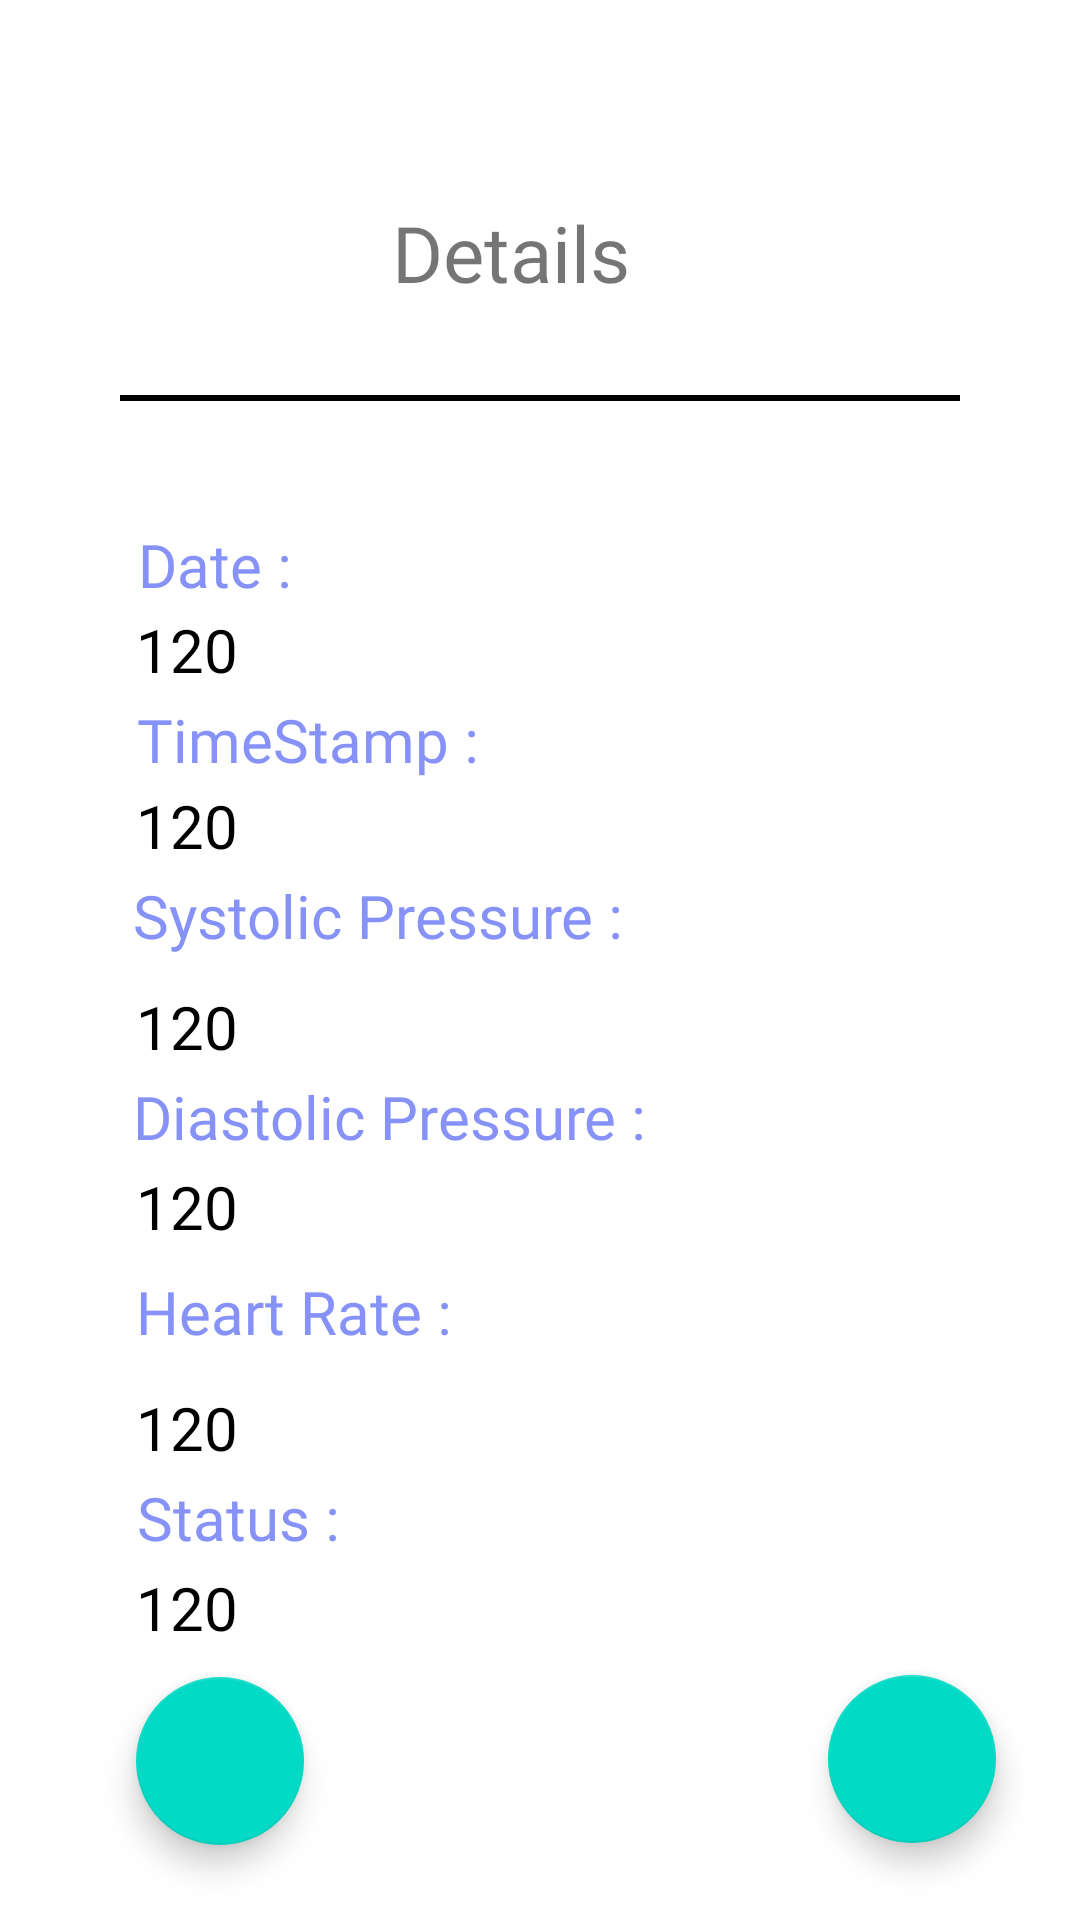

The Android layout XML behind this screen, and the referenced resources:
<!-- AndroidManifest.xml: application theme Theme.CardiMate -->
<!-- res/layout/activity_main6.xml -->
<?xml version="1.0" encoding="utf-8"?>
<androidx.constraintlayout.widget.ConstraintLayout xmlns:android="http://schemas.android.com/apk/res/android"
    xmlns:app="http://schemas.android.com/apk/res-auto"
    xmlns:tools="http://schemas.android.com/tools"
    android:layout_width="match_parent"
    android:layout_height="match_parent"
    android:id="@+id/activity6Layout"
    tools:context=".MainActivity6">

    <TextView
        android:id="@+id/details"
        android:layout_width="wrap_content"
        android:layout_height="wrap_content"
        android:fontFamily="@font/poppins_extra_bold"
        android:text="Details"
        android:textSize="26sp"
        app:layout_constraintBottom_toBottomOf="parent"
        app:layout_constraintEnd_toEndOf="parent"
        app:layout_constraintHorizontal_bias="0.466"
        app:layout_constraintStart_toStartOf="parent"
        app:layout_constraintTop_toTopOf="parent"
        app:layout_constraintVertical_bias="0.11" />

    <LinearLayout
        android:id="@+id/linearLayout"
        android:layout_width="match_parent"
        android:layout_height="2dp"
        android:layout_margin="40sp"
        android:background="@color/black"
        android:orientation="vertical"
        app:layout_constraintBottom_toBottomOf="parent"
        app:layout_constraintEnd_toEndOf="parent"
        app:layout_constraintHorizontal_bias="0.6"
        app:layout_constraintStart_toStartOf="parent"
        app:layout_constraintTop_toTopOf="parent"
        app:layout_constraintVertical_bias="0.164" />

    <TextView
        android:id="@+id/date"
        android:layout_width="wrap_content"
        android:layout_height="wrap_content"
        android:fontFamily="@font/poppins_regular"
        android:text="Date : "
        android:textColor="@color/lavender"
        android:textSize="20sp"
        app:layout_constraintBottom_toBottomOf="parent"
        app:layout_constraintEnd_toEndOf="parent"
        app:layout_constraintHorizontal_bias="0.151"
        app:layout_constraintStart_toStartOf="parent"
        app:layout_constraintTop_toTopOf="parent"
        app:layout_constraintVertical_bias="0.285" />

    <TextView
        android:id="@+id/date2"
        android:layout_width="wrap_content"
        android:layout_height="wrap_content"
        android:fontFamily="@font/poppins_regular"
        android:text="120"
        android:textColor="@color/black"
        android:textSize="20sp"
        app:layout_constraintBottom_toBottomOf="parent"
        app:layout_constraintEnd_toEndOf="parent"
        app:layout_constraintHorizontal_bias="0.139"
        app:layout_constraintStart_toStartOf="parent"
        app:layout_constraintTop_toTopOf="parent"
        app:layout_constraintVertical_bias="0.331" />

    <TextView
        android:id="@+id/time2"
        android:layout_width="wrap_content"
        android:layout_height="wrap_content"
        android:fontFamily="@font/poppins_regular"
        android:text="120 "
        android:textColor="@color/black"
        android:textSize="20sp"
        app:layout_constraintBottom_toBottomOf="parent"
        app:layout_constraintEnd_toEndOf="parent"
        app:layout_constraintHorizontal_bias="0.141"
        app:layout_constraintStart_toStartOf="parent"
        app:layout_constraintTop_toTopOf="parent"
        app:layout_constraintVertical_bias="0.427" />

    <TextView
        android:id="@+id/time"
        android:layout_width="wrap_content"
        android:layout_height="wrap_content"
        android:fontFamily="@font/poppins_regular"
        android:text="TimeStamp : "
        android:textColor="@color/lavender"
        android:textSize="20sp"
        app:layout_constraintBottom_toBottomOf="parent"
        app:layout_constraintEnd_toEndOf="parent"
        app:layout_constraintHorizontal_bias="0.189"
        app:layout_constraintStart_toStartOf="parent"
        app:layout_constraintTop_toTopOf="parent"
        app:layout_constraintVertical_bias="0.38" />

    <TextView
        android:id="@+id/syspressure"
        android:layout_width="wrap_content"
        android:layout_height="wrap_content"
        android:fontFamily="@font/poppins_regular"
        android:text="Systolic Pressure : "
        android:textColor="@color/lavender"
        android:textSize="20sp"
        app:layout_constraintBottom_toBottomOf="parent"
        app:layout_constraintEnd_toEndOf="parent"
        app:layout_constraintHorizontal_bias="0.232"
        app:layout_constraintStart_toStartOf="parent"
        app:layout_constraintTop_toTopOf="parent"
        app:layout_constraintVertical_bias="0.476" />

    <TextView
        android:id="@+id/syspressure2"
        android:layout_width="wrap_content"
        android:layout_height="wrap_content"
        android:fontFamily="@font/poppins_regular"
        android:text="120"
        android:textColor="@color/black"
        android:textSize="20sp"
        app:layout_constraintBottom_toBottomOf="parent"
        app:layout_constraintEnd_toEndOf="parent"
        app:layout_constraintHorizontal_bias="0.139"
        app:layout_constraintStart_toStartOf="parent"
        app:layout_constraintTop_toTopOf="parent"
        app:layout_constraintVertical_bias="0.536" />

    <TextView
        android:id="@+id/diapressure2"
        android:layout_width="wrap_content"
        android:layout_height="wrap_content"
        android:fontFamily="@font/poppins_regular"
        android:text="120"
        android:textColor="@color/black"
        android:textSize="20sp"
        app:layout_constraintBottom_toBottomOf="parent"
        app:layout_constraintEnd_toEndOf="parent"
        app:layout_constraintHorizontal_bias="0.139"
        app:layout_constraintStart_toStartOf="parent"
        app:layout_constraintTop_toTopOf="parent"
        app:layout_constraintVertical_bias="0.634" />

    <TextView
        android:id="@+id/heart_rate2"
        android:layout_width="wrap_content"
        android:layout_height="wrap_content"
        android:fontFamily="@font/poppins_regular"
        android:text="120"
        android:textColor="@color/black"
        android:textSize="20sp"
        app:layout_constraintBottom_toBottomOf="parent"
        app:layout_constraintEnd_toEndOf="parent"
        app:layout_constraintHorizontal_bias="0.139"
        app:layout_constraintStart_toStartOf="parent"
        app:layout_constraintTop_toTopOf="parent"
        app:layout_constraintVertical_bias="0.754" />

    <TextView
        android:id="@+id/status2"
        android:layout_width="wrap_content"
        android:layout_height="wrap_content"
        android:fontFamily="@font/poppins_regular"
        android:text="120"
        android:textColor="@color/black"
        android:textSize="20sp"
        app:layout_constraintBottom_toBottomOf="parent"
        app:layout_constraintEnd_toEndOf="parent"
        app:layout_constraintHorizontal_bias="0.139"
        app:layout_constraintStart_toStartOf="parent"
        app:layout_constraintTop_toTopOf="parent"
        app:layout_constraintVertical_bias="0.852" />

    <TextView
        android:id="@+id/diapressure"
        android:layout_width="wrap_content"
        android:layout_height="wrap_content"
        android:fontFamily="@font/poppins_regular"
        android:text="Diastolic Pressure : "
        android:textColor="@color/lavender"
        android:textSize="20sp"
        app:layout_constraintBottom_toBottomOf="parent"
        app:layout_constraintEnd_toEndOf="parent"
        app:layout_constraintHorizontal_bias="0.242"
        app:layout_constraintStart_toStartOf="parent"
        app:layout_constraintTop_toTopOf="parent"
        app:layout_constraintVertical_bias="0.585" />

    <TextView
        android:id="@+id/heart_rate"
        android:layout_width="wrap_content"
        android:layout_height="wrap_content"
        android:fontFamily="@font/poppins_regular"
        android:text="Heart Rate : "
        android:textColor="@color/lavender"
        android:textSize="20sp"
        app:layout_constraintBottom_toBottomOf="parent"
        app:layout_constraintEnd_toEndOf="parent"
        app:layout_constraintHorizontal_bias="0.182"
        app:layout_constraintStart_toStartOf="parent"
        app:layout_constraintTop_toTopOf="parent"
        app:layout_constraintVertical_bias="0.691" />

    <TextView
        android:id="@+id/status"
        android:layout_width="wrap_content"
        android:layout_height="wrap_content"
        android:fontFamily="@font/poppins_regular"
        android:text="Status : "
        android:textColor="@color/lavender"
        android:textSize="20sp"
        app:layout_constraintBottom_toBottomOf="parent"
        app:layout_constraintEnd_toEndOf="parent"
        app:layout_constraintHorizontal_bias="0.159"
        app:layout_constraintStart_toStartOf="parent"
        app:layout_constraintTop_toTopOf="parent"
        app:layout_constraintVertical_bias="0.803" />

    <com.google.android.material.floatingactionbutton.FloatingActionButton
        android:id="@+id/delete"
        android:layout_width="wrap_content"
        android:layout_height="wrap_content"
        android:clickable="true"
        app:fab_size="normal"
        android:background="@color/red"
        app:fab_colorNormal="@color/red"
        app:fab_colorPressed="@color/lavender"
        app:layout_constraintBottom_toBottomOf="parent"
        app:layout_constraintEnd_toEndOf="parent"
        app:layout_constraintHorizontal_bias="0.908"
        app:layout_constraintStart_toStartOf="parent"
        app:layout_constraintTop_toTopOf="parent"
        app:layout_constraintVertical_bias="0.956"
        app:srcCompat="@drawable/ic_baseline_delete_forever_24" />

    <com.google.android.material.floatingactionbutton.FloatingActionButton
        android:id="@+id/edit"
        android:layout_width="wrap_content"
        android:layout_height="wrap_content"
        android:background="@color/red"
        android:clickable="true"
        app:fab_colorNormal="@color/green"
        app:fab_colorPressed="@color/green"
        app:fab_size="normal"
        app:layout_constraintBottom_toBottomOf="parent"
        app:layout_constraintEnd_toEndOf="parent"
        app:layout_constraintHorizontal_bias="0.149"
        app:layout_constraintStart_toStartOf="parent"
        app:layout_constraintTop_toTopOf="parent"
        app:layout_constraintVertical_bias="0.957"
        app:srcCompat="@drawable/ic_outline_edit_24" />


</androidx.constraintlayout.widget.ConstraintLayout>
<!-- resources referenced by this layout -->
<resources>
  <color name="black">#FF000000</color>
  <color name="green">#00ff00</color>
  <color name="lavender">#8692f7</color>
  <color name="red">#c70000</color>
  <style name="Theme.CardiMate" parent="Theme.MaterialComponents.DayNight.NoActionBar">
          
          <item name="colorPrimary">@color/purple_500</item>
          <item name="colorPrimaryVariant">@color/purple_700</item>
          <item name="colorOnPrimary">@color/white</item>
          
          <item name="colorSecondary">@color/teal_200</item>
          <item name="colorSecondaryVariant">@color/teal_700</item>
          <item name="colorOnSecondary">@color/black</item>
          
          <item name="android:statusBarColor">?attr/colorPrimaryVariant</item>
          
      </style>
  <color name="purple_500">#FF6200EE</color>
  <color name="purple_700">#FF3700B3</color>
  <color name="white">#FFFFFFFF</color>
  <color name="teal_200">#FF03DAC5</color>
  <color name="teal_700">#FF018786</color>
</resources>
